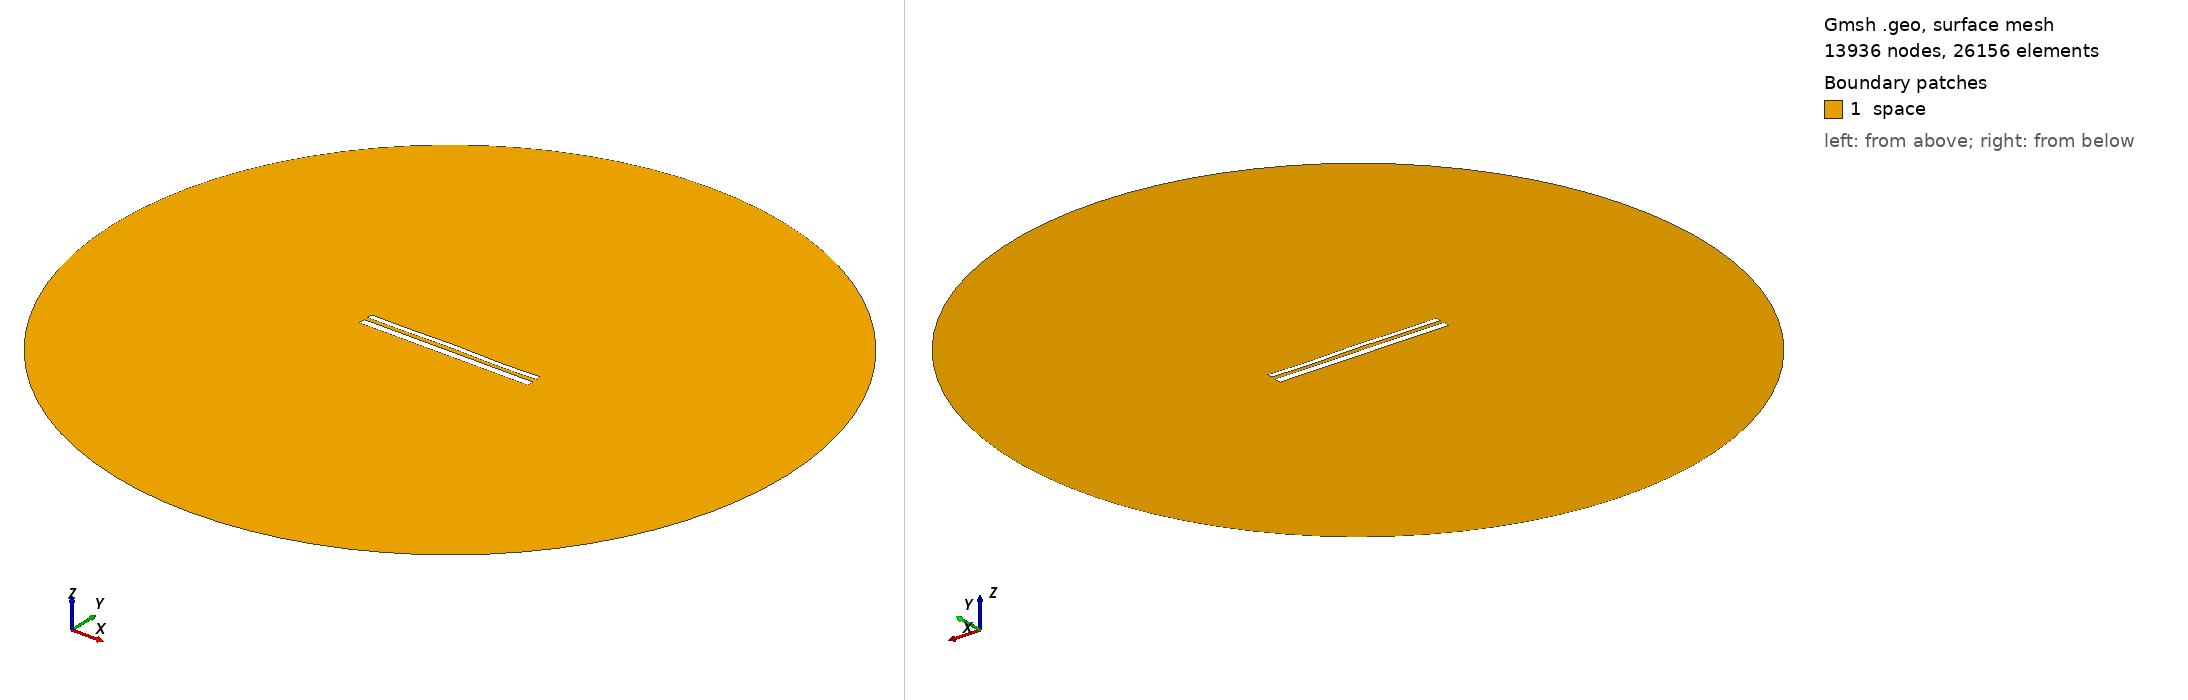

Gmsh geometry script, surface-meshed: 13936 nodes, 26156 surface elements. Boundary patches (legend numbers): 1 space. Left view from above one corner, right view from below the opposite corner. Legend entries are the model's physical surfaces. The drawing asked Gmsh for element sizes between 1% and 20% of the model's largest extent; the script's own settings can give other sizes.

=== 11591.geo (drawn) ===
//---------------------------------------
// Geometry kernel
//---------------------------------------

SetFactory("OpenCASCADE");



//---------------------------------------
// Parameters of the geometry
//---------------------------------------

// Overetch of the upper plate
overetch = 0.375;

// Distance between the plates
distance = 2.25;

// Discretization over the x axis (for the deformation)
nx = 50; 

// Length of the plate
L = 100 - overetch; 

// Number of modes
n = 4; 

// 1st mode coefficient
coeff(1) = 0.0;
beta(1) = 0.596864 * 3.1415926535 / L;

// 2nd mode coefficient
coeff(2) = 0.07499999999999998;
beta(2) = 1.49418 * 3.1415926535 / L;

// 3rd mode coefficient
coeff(3) = 0.07499999999999998;
beta(3) = 2.50025 * 3.1415926535 / L;

// 4th mode coefficient
coeff(4) = -0.15;
beta(4) = 3.49999 * 3.1415926535 / L;



//---------------------------------------
// Upper plate (deformed rectangle)
//---------------------------------------

// Coordiantes of the upper plate
xmin = -50;
xmax = 50 - overetch;

// Height of the upper plate
yheight = 4 - 2 * overetch;

// Indexes of the points
UpperID[] = {};
LowerID[] = {};
LeftID[] = {};
RightID[] = {};

// Point index
p = 1;

// Horizontal edges
For i In {1:nx}
    x = xmin + (i-1)*(xmax - xmin)/(nx-1);

    y_bottom = distance / 2 + overetch;
    For j In {1:n}
        C = (Cosh(beta(j)*L) + Cos(beta(j)*L)) / (Sinh(beta(j)*L) + Sin(beta(j)*L));
        y_bottom  = y_bottom + coeff(j) * (Cosh(beta(j)*(x+50)) - Cos(beta(j)*(x+50)) - C * (Sinh(beta(j)*(x+50)) - Sin(beta(j)*(x+50))));
    EndFor

    y_top = y_bottom + yheight;

    Point(p) = {x, y_top, 0, 1.0};
    UpperID[i] = p;
    p = p + 1;

    Point(p) = {x, y_bottom, 0, 1.0};
    LowerID[i] = p;
    p = p + 1;
EndFor

// Create point lists
UpperPts[] = {}; LowerPts[] = {};
For i In {1:nx}
  UpperPts[] += {UpperID[i]};
  LowerPts[] += {LowerID[i]};
EndFor

// Build splines
Spline(1) = {UpperPts[]};
Spline(2) = {LowerPts[]};
Line(3) = {LowerPts[nx-1], UpperPts[nx-1]};
Line(4) = {LowerPts[0], UpperPts[0]};

// Build the plane surface
Curve Loop(1) = {2, 3, -1, -4};
Plane Surface(1) = {1};



//---------------------------------------
// Lower plate (rectangle)
//---------------------------------------

// Vertices
Point(1001) = {-50, -1, 0, 1.0};
Point(1002) = { 50, -1, 0, 1.0};
Point(1003) = { 50,  -5, 0, 1.0};
Point(1004) = {-50,  -5, 0, 1.0};

// Edges
Line(5) = {1001, 1002};
Line(6) = {1002, 1003};
Line(7) = {1003, 1004};
Line(8) = {1004, 1001};

// Plane surface
Line Loop(2) = {5, 6, 7, 8};
Plane Surface(2) = {2}; 



//---------------------------------------
// Outer (fictious) boundary
//---------------------------------------

// Points
Point(1005) = {0, 0, 0};       // Center
Point(1006) = {200, 0, 0};     // Start point
Point(1007) = {0, 200, 0};     // 90 degrees
Point(1008) = {-200, 0, 0};    // 180 degrees
Point(1009) = {0, -200, 0};    // 270 degrees

// Circle arcs (each needs start, center, end)
Circle(9) = {1006, 1005, 1007};
Circle(10) = {1007, 1005, 1008};
Circle(11) = {1008, 1005, 1009};
Circle(12) = {1009, 1005, 1006};

// Plane surface for the entire domain
Curve Loop(3) = {9, 10, 11, 12};
Surface(3) = {3};

// Subtract the plates from the whole domain to obtain the actual domain where we want to solve the equations
BooleanDifference{ Surface{3}; Delete; }{ Surface{1}; Surface{2}; Delete; }




//---------------------------------------
// Transfinite Lines/Curves
//---------------------------------------

// Set the number of points on the boundaries
r = 7;

// Plates
Transfinite Curve {1, 2} = 50*r Using Progression 1;
Transfinite Curve {3, 4} = 2*r Using Progression 1;
Transfinite Line {5, 7} = 50*r Using Progression 1;
Transfinite Line {6, 8} = 2*r Using Progression 1;

// Outer boundary
Transfinite Line {9, 10, 11, 12} = 20 Using Progression 1;



//---------------------------------------
// Physical groups
//---------------------------------------                

// Physical curves (boundaries)
Physical Line("force_segment", 10) = {2};
Physical Line("upper_plate", 11) = {1, 3, 4};
Physical Line("lower_plate", 12) = {5, 6, 7, 8};
Physical Line("boundary", 20) = {9, 10, 11, 12};

// Physical Surfaces
Physical Surface("space", 30) = {3};



//---------------------------------------
// 6. Generate the Mesh
//---------------------------------------

// 2D mesh generation
Mesh 2;
